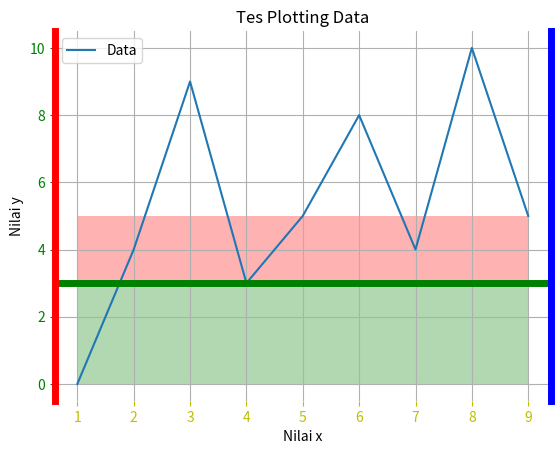

This figure's Python source:

import matplotlib.pyplot as plt
# from matplotlib import pyplot as plt 

x = [1,2,3,4,5,6,7,8,9]
y = [0,4,9,3,5,8,4,10,5]

ax1 = plt.subplot2grid((1,1), (0,0))
ax1.plot(x,y)

# set garis spine / border
ax1.spines['left'].set_color('r')
ax1.spines['left'].set_linewidth(5)
ax1.spines['right'].set_color('b')
ax1.spines['right'].set_linewidth(5)
ax1.spines['top'].set_visible(False)
ax1.spines['bottom'].set_visible(False)

# set label x / y
ax1.tick_params(axis='x', colors='y')
ax1.tick_params(axis='y', colors='g')
ax1.axhline(y[3], color='g', linewidth=5)
ax1.fill_between(x, y[3], 0, facecolor='g', alpha=0.3)
ax1.fill_between(x, y[8], y[3], facecolor='r', alpha=0.3)

plt.xlabel('Nilai x')
plt.ylabel('Nilai y')
plt.title('Tes Plotting Data')
plt.grid(True)
plt.legend(['Data'])
plt.show()